4-way image classification set "data3" from GitHub (TylerLababidi/ASaAI); label vocabulary: mild demented, moderate demented, non demented, very mild demented.

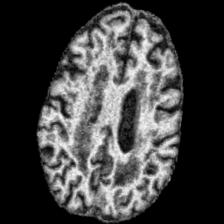
Label: mild demented

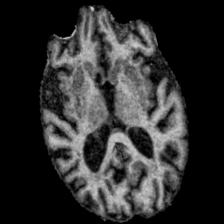
Label: mild demented

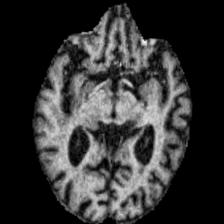
Label: moderate demented

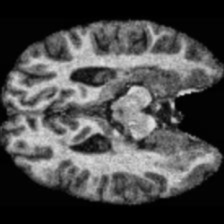
Label: non demented

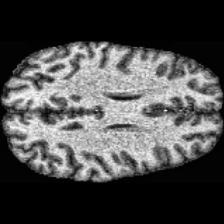
Label: non demented

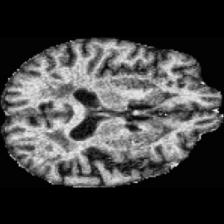
Label: very mild demented
